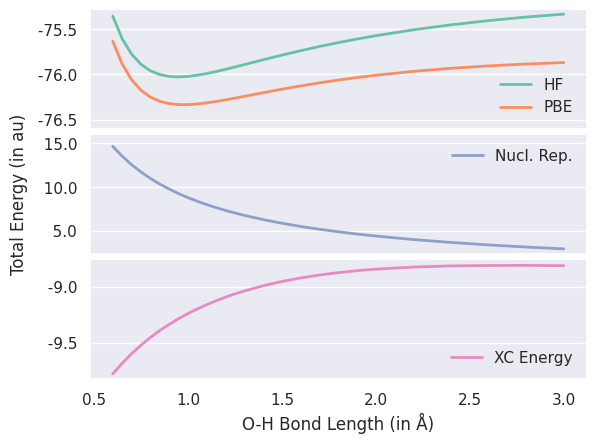

Write the Python code that produced this figure.
#!/usr/bin/env python

import copy
import numpy as np
from scipy.optimize import curve_fit
import matplotlib
matplotlib.use('Agg')
import matplotlib.pyplot as plt
from matplotlib.ticker import MaxNLocator, FormatStrFormatter
from matplotlib.legend_handler import HandlerLineCollection, HandlerTuple, HandlerLine2D
import seaborn as sns

# data

b = np.array([
0.60,
0.65,
0.70,
0.75,
0.80,
0.85,
0.90,
0.95,
1.00,
1.05,
1.10,
1.15,
1.20,
1.25,
1.30,
1.40,
1.50,
1.60,
1.70,
1.80,
1.90,
2.00,
#2.10,
2.20,
#2.30,
2.40,
#2.50,
2.60,
#2.70,
2.80,
#2.90,
3.00
])

e_hf = np.array([
-75.35661,
-75.60638,
-75.77584,
-75.88812,
-75.95940,
-76.00119,
-76.02174,
-76.02702,
-76.02144,
-76.00823,
-75.98975,
-75.96775,
-75.94346,
-75.91782,
-75.89147,
-75.83843,
-75.78675,
-75.73762,
-75.69155,
-75.64867,
-75.60894,
-75.57225,
#-75.53909,
-75.50720,
#-75.47856,
-75.45221,
#-75.42799,
-75.40574,
#-75.38531,
-75.36658,
#-75.34942,
-75.33371
])

e_dft = np.array([
-75.63289,
-75.88554,
-76.05840,
-76.17451,
-76.25005,
-76.29650,
-76.32211,
-76.33284,
-76.33304,
-76.32589,
-76.31370,
-76.29814,
-76.28042,
-76.26138,
-76.24166,
-76.20180,
-76.16308,
-76.12660,
-76.09287,
-76.06201,
-76.03400,
-76.00875,
#-75.98609,
-75.96587,
#-75.94790,
-75.93196,
#-75.91787,
-75.90542,
#-75.89443,
-75.88476,
#-75.87625,
-75.86879
])

nuc = np.array([
+14.670,
+13.542,
+12.574,
+11.736,
+11.003,
+10.355,
+9.780,
+9.265,
+8.802,
+8.383,
+8.002,
+7.654,
+7.335,
+7.042,
+6.771,
+6.287,
+5.868,
+5.501,
+5.178,
+4.890,
+4.633,
+4.401,
#+4.191,
+4.001,
#+3.827,
+3.668,
#+3.521,
+3.385,
#+3.260,
+3.144,
#+3.035,
+2.934
])

xc = np.array([
-9.779,
-9.685,
-9.600,
-9.524,
-9.455,
-9.393,
-9.338,
-9.287,
-9.241,
-9.200,
-9.162,
-9.127,
-9.095,
-9.066,
-9.040,
-8.993,
-8.955,
-8.923,
-8.897,
-8.876,
-8.858,
-8.845,
#-8.834,
-8.826,
#-8.820,
-8.816,
#-8.813,
-8.812,
#-8.811,
-8.811,
#-8.812,
-8.814
])

sns.set(style='darkgrid', font='DejaVu Sans')

fig, (ax1, ax2, ax3) = plt.subplots(3, 1, sharex=True)

palette = sns.color_palette('Set2')

ax1.plot(b, e_hf, linewidth=2, linestyle='-', color=palette[0], label='HF')
ax1.plot(b, e_dft, linewidth=2, linestyle='-', color=palette[1], label='PBE')
ax1.xaxis.grid(False)
ax1.legend(loc='lower right', frameon=False)
ax1.set_ylim(bottom=-76.6)
ax1.yaxis.set_major_formatter(FormatStrFormatter('%6.1f'))
ax2.plot(b, nuc, linewidth=2, linestyle='-', color=palette[2], label='Nucl. Rep.')
ax2.xaxis.grid(False)
ax2.legend(loc='upper right', frameon=False)
ax2.set_ylim(top=16.0)
ax2.yaxis.set_major_formatter(FormatStrFormatter('%6.1f'))
ax2.set_ylabel('Total Energy (in au)')
ax3.plot(b, xc, linewidth=2, linestyle='-', color=palette[3], label='XC Energy')
ax3.xaxis.grid(False)
ax3.legend(loc='lower right', frameon=False)
ax3.yaxis.set_major_formatter(FormatStrFormatter('%6.1f'))
ax3.set_xlabel('O-H Bond Length (in Å)')

fig.subplots_adjust(hspace=0.05)
sns.despine()
plt.savefig('h2o_pes_total.pdf', bbox_inches = 'tight', dpi=1000)

